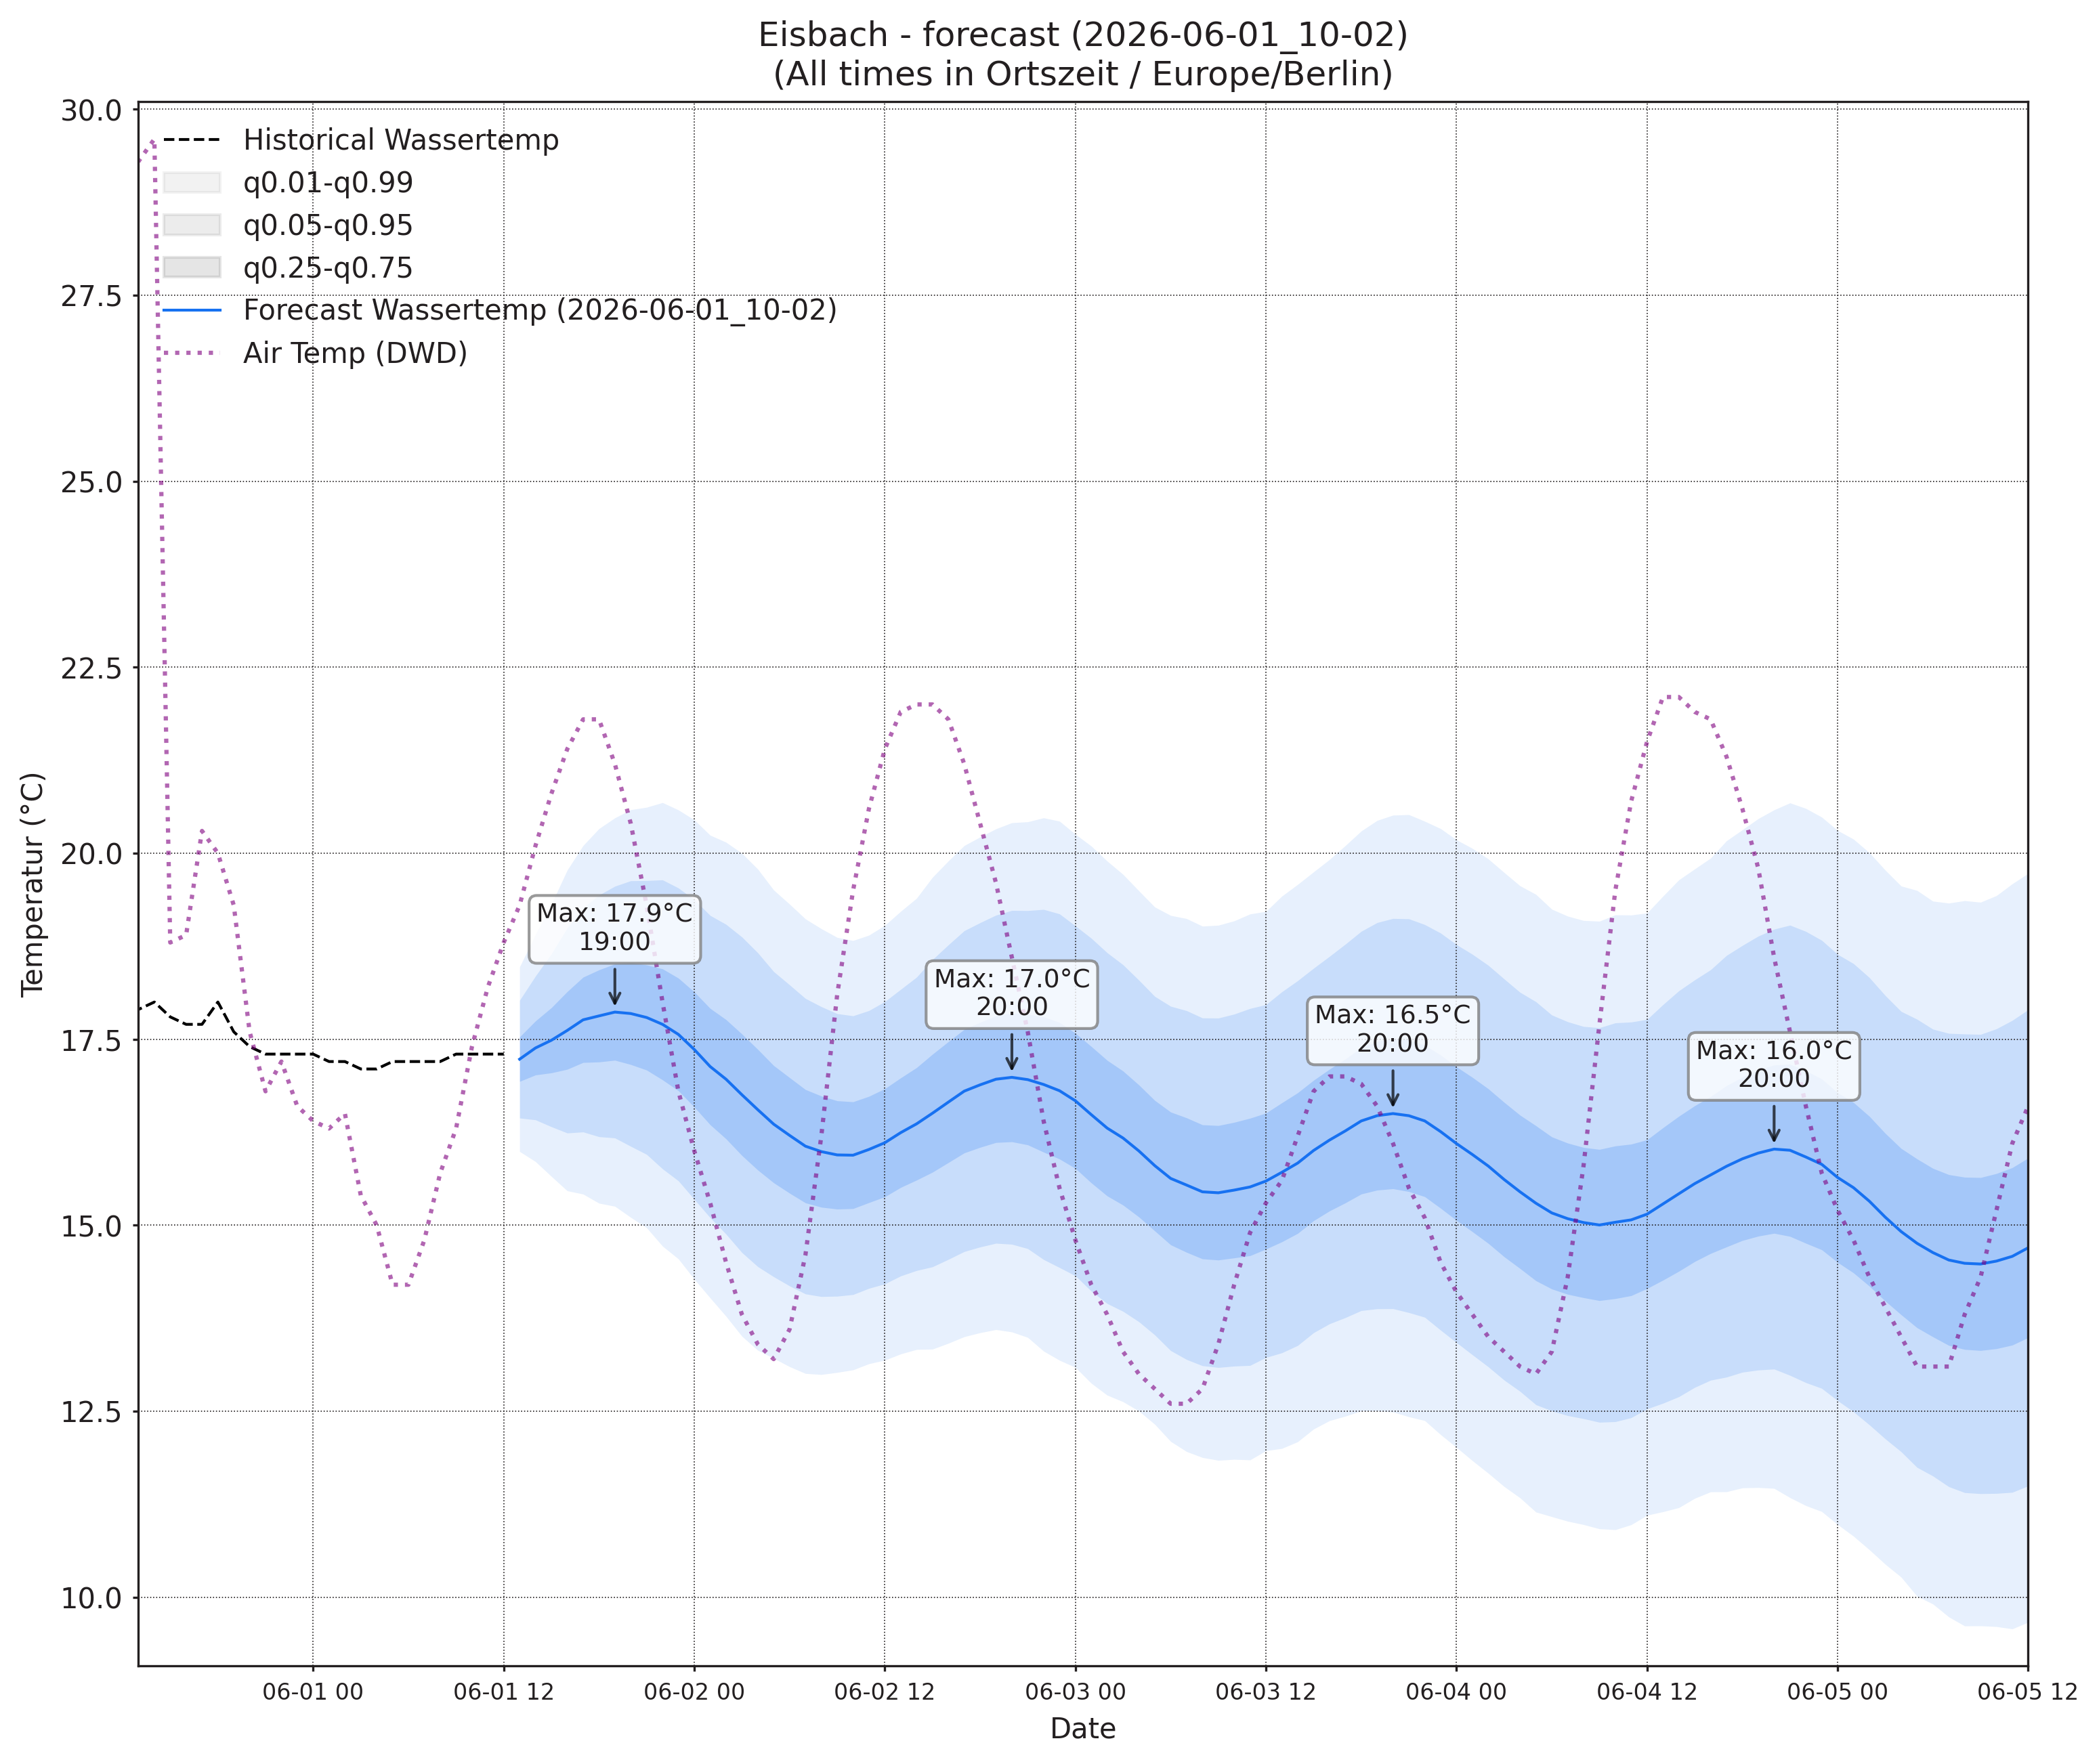

The data file committed next to this chart (first rows):
, wassertemp_q0.01, wassertemp_q0.05, wassertemp_q0.25, wassertemp_q0.5, wassertemp_q0.75, wassertemp_q0.95, wassertemp_q0.99, airtemp_96_q0.01, airtemp_96_q0.05, airtemp_96_q0.25, airtemp_96_q0.5, airtemp_96_q0.75, airtemp_96_q0.95, airtemp_96_q0.99, pressure_96_q0.01, pressure_96_q0.05, pressure_96_q0.25, pressure_96_q0.5, pressure_96_q0.75, pressure_96_q0.95, pressure_96_q0.99
2026-06-01 13:00, 15.99, 16.44, 16.93, 17.23, 17.53, 18.02, 18.47, 13.9, 15.08, 16.43, 17.27, 18.1, 19.45, 20.64, 1011, 1012, 1013, 1014, 1014, 1015, 1016
2026-06-01 14:00, 15.86, 16.42, 17.02, 17.38, 17.75, 18.35, 18.91, 13.57, 15.15, 16.85, 17.87, 18.88, 20.58, 22.16, 1011, 1012, 1013, 1014, 1014, 1015, 1017
2026-06-01 15:00, 15.66, 16.32, 17.05, 17.49, 17.92, 18.65, 19.32, 13.06, 15.04, 17.06, 18.24, 19.43, 21.45, 23.43, 1010, 1011, 1013, 1014, 1014, 1016, 1017
2026-06-01 16:00, 15.46, 16.24, 17.1, 17.62, 18.14, 19, 19.77, 12.69, 14.81, 17, 18.29, 19.58, 21.77, 23.89, 1009, 1011, 1013, 1014, 1015, 1017, 1018
2026-06-01 17:00, 15.42, 16.25, 17.19, 17.76, 18.33, 19.27, 20.1, 12.04, 14.29, 16.69, 18.12, 19.56, 21.96, 24.21, 1008, 1010, 1013, 1014, 1015, 1018, 1020
2026-06-01 18:00, 15.3, 16.19, 17.19, 17.81, 18.43, 19.44, 20.33, 11.55, 13.82, 16.3, 17.8, 19.31, 21.78, 24.05, 1008, 1010, 1013, 1014, 1016, 1018, 1021
2026-06-01 19:00, 15.25, 16.17, 17.22, 17.86, 18.51, 19.56, 20.48, 11.23, 13.42, 15.9, 17.43, 18.96, 21.44, 23.62, 1008, 1010, 1013, 1015, 1016, 1019, 1022
2026-06-01 20:00, 15.11, 16.06, 17.16, 17.85, 18.53, 19.63, 20.59, 10.86, 12.99, 15.45, 16.99, 18.53, 20.99, 23.13, 1007, 1010, 1013, 1015, 1017, 1020, 1023
2026-06-01 21:00, 14.97, 15.95, 17.09, 17.79, 18.5, 19.63, 20.62, 10.14, 12.32, 14.83, 16.4, 17.96, 20.48, 22.65, 1007, 1010, 1014, 1016, 1018, 1021, 1024
2026-06-01 22:00, 14.72, 15.76, 16.95, 17.7, 18.45, 19.64, 20.68, 9.408, 11.63, 14.18, 15.77, 17.36, 19.91, 22.13, 1007, 1010, 1014, 1016, 1018, 1022, 1025
2026-06-01 23:00, 14.55, 15.6, 16.81, 17.56, 18.32, 19.53, 20.58, 8.727, 10.96, 13.47, 15.03, 16.58, 19.1, 21.33, 1007, 1011, 1014, 1017, 1019, 1023, 1026
2026-06-02 00:00, 14.28, 15.35, 16.59, 17.36, 18.14, 19.38, 20.45, 7.975, 10.25, 12.78, 14.33, 15.88, 18.41, 20.68, 1007, 1011, 1015, 1017, 1019, 1023, 1027
2026-06-02 01:00, 14.02, 15.1, 16.35, 17.13, 17.91, 19.16, 20.24, 7.354, 9.702, 12.24, 13.78, 15.31, 17.86, 20.2, 1007, 1011, 1015, 1017, 1020, 1024, 1028
2026-06-02 02:00, 13.78, 14.88, 16.16, 16.96, 17.76, 19.04, 20.15, 6.792, 9.167, 11.69, 13.21, 14.72, 17.24, 19.62, 1007, 1011, 1015, 1018, 1020, 1025, 1029
2026-06-02 03:00, 13.51, 14.63, 15.94, 16.75, 17.57, 18.87, 20, 6.437, 8.824, 11.32, 12.8, 14.28, 16.77, 19.16, 1007, 1011, 1015, 1018, 1021, 1025, 1030
2026-06-02 04:00, 13.32, 14.44, 15.74, 16.55, 17.36, 18.66, 19.79, 6.008, 8.45, 10.97, 12.45, 13.93, 16.45, 18.9, 1007, 1011, 1016, 1018, 1021, 1026, 1030
2026-06-02 05:00, 13.21, 14.31, 15.57, 16.36, 17.15, 18.41, 19.51, 5.743, 8.228, 10.77, 12.26, 13.75, 16.29, 18.78, 1006, 1011, 1016, 1019, 1022, 1026, 1031
2026-06-02 06:00, 13.1, 14.18, 15.43, 16.21, 16.98, 18.23, 19.32, 5.831, 8.352, 10.95, 12.47, 14, 16.59, 19.11, 1006, 1010, 1016, 1019, 1022, 1027, 1032
2026-06-02 07:00, 13.01, 14.08, 15.3, 16.06, 16.82, 18.05, 19.12, 6.291, 8.817, 11.46, 13.02, 14.58, 17.22, 19.75, 1005, 1010, 1015, 1019, 1022, 1027, 1032
2026-06-02 08:00, 12.99, 14.04, 15.24, 15.99, 16.74, 17.94, 18.99, 6.754, 9.377, 12.19, 13.88, 15.56, 18.37, 21, 1005, 1010, 1015, 1019, 1022, 1028, 1033
2026-06-02 09:00, 13.02, 14.05, 15.22, 15.94, 16.67, 17.84, 18.87, 7.487, 10.19, 13.15, 14.94, 16.73, 19.69, 22.39, 1004, 1009, 1015, 1019, 1022, 1028, 1033
2026-06-02 10:00, 13.06, 14.07, 15.22, 15.94, 16.66, 17.81, 18.83, 8.167, 11.01, 14.18, 16.12, 18.07, 21.24, 24.08, 1003, 1009, 1015, 1018, 1022, 1028, 1033
2026-06-02 11:00, 13.14, 14.15, 15.3, 16.02, 16.73, 17.88, 18.9, 8.694, 11.73, 15.16, 17.27, 19.39, 22.82, 25.86, 1003, 1008, 1015, 1018, 1022, 1028, 1034
2026-06-02 12:00, 13.19, 14.21, 15.38, 16.11, 16.84, 18.01, 19.03, 9.031, 12.26, 15.97, 18.28, 20.59, 24.3, 27.53, 1002, 1008, 1014, 1018, 1022, 1028, 1034
2026-06-02 13:00, 13.27, 14.32, 15.51, 16.24, 16.98, 18.17, 19.22, 9.402, 12.79, 16.7, 19.15, 21.6, 25.51, 28.9, 1002, 1008, 1014, 1018, 1022, 1028, 1034
2026-06-02 14:00, 13.33, 14.39, 15.61, 16.36, 17.12, 18.33, 19.4, 9.429, 12.94, 17.05, 19.64, 22.23, 26.35, 29.86, 1001, 1007, 1014, 1018, 1022, 1028, 1034
2026-06-02 15:00, 13.33, 14.44, 15.71, 16.51, 17.3, 18.57, 19.68, 9.503, 13.05, 17.24, 19.88, 22.52, 26.71, 30.26, 1001, 1007, 1014, 1018, 1022, 1028, 1034
2026-06-02 16:00, 13.41, 14.54, 15.84, 16.65, 17.47, 18.77, 19.9, 9.38, 12.92, 17.1, 19.75, 22.4, 26.59, 30.13, 1001, 1007, 1014, 1018, 1022, 1028, 1035
2026-06-02 17:00, 13.5, 14.65, 15.97, 16.8, 17.63, 18.96, 20.1, 9.176, 12.69, 16.83, 19.45, 22.07, 26.21, 29.73, 1001, 1007, 1014, 1018, 1022, 1029, 1035
2026-06-02 18:00, 13.56, 14.71, 16.05, 16.89, 17.73, 19.07, 20.22, 8.92, 12.36, 16.41, 18.98, 21.54, 25.6, 29.03, 1001, 1007, 1014, 1018, 1022, 1029, 1035
2026-06-02 19:00, 13.6, 14.76, 16.11, 16.96, 17.81, 19.17, 20.33, 8.567, 11.95, 15.96, 18.48, 21.01, 25.01, 28.4, 1001, 1007, 1014, 1018, 1022, 1029, 1035
2026-06-02 20:00, 13.57, 14.74, 16.12, 16.99, 17.85, 19.23, 20.41, 8.099, 11.51, 15.46, 17.93, 20.39, 24.34, 27.76, 1001, 1007, 1014, 1018, 1023, 1030, 1036
2026-06-02 21:00, 13.49, 14.69, 16.08, 16.96, 17.83, 19.23, 20.42, 7.717, 11.03, 14.85, 17.24, 19.62, 23.44, 26.76, 1001, 1008, 1015, 1019, 1023, 1030, 1036
2026-06-02 22:00, 13.31, 14.54, 15.98, 16.89, 17.8, 19.24, 20.48, 7.27, 10.49, 14.19, 16.5, 18.8, 22.5, 25.72, 1001, 1008, 1015, 1019, 1023, 1030, 1037
2026-06-02 23:00, 13.18, 14.43, 15.89, 16.81, 17.73, 19.18, 20.43, 6.854, 9.968, 13.51, 15.7, 17.89, 21.43, 24.55, 1001, 1008, 1015, 1019, 1024, 1031, 1037
2026-06-03 00:00, 13.09, 14.32, 15.76, 16.67, 17.58, 19.02, 20.26, 6.491, 9.527, 12.94, 15.03, 17.13, 20.54, 23.58, 1002, 1008, 1016, 1020, 1024, 1031, 1038
2026-06-03 01:00, 12.88, 14.11, 15.57, 16.49, 17.4, 18.86, 20.1, 6.089, 9.081, 12.39, 14.41, 16.43, 19.74, 22.73, 1002, 1009, 1016, 1020, 1024, 1032, 1038
2026-06-03 02:00, 12.72, 13.95, 15.39, 16.31, 17.22, 18.66, 19.9, 5.617, 8.652, 11.94, 13.93, 15.92, 19.21, 22.24, 1002, 1009, 1016, 1020, 1025, 1032, 1039
2026-06-03 03:00, 12.63, 13.84, 15.27, 16.17, 17.07, 18.5, 19.72, 5.2, 8.272, 11.56, 13.53, 15.49, 18.78, 21.85, 1002, 1009, 1016, 1021, 1025, 1032, 1039
2026-06-03 04:00, 12.5, 13.7, 15.11, 16, 16.89, 18.29, 19.49, 4.801, 7.933, 11.24, 13.21, 15.18, 18.48, 21.62, 1002, 1009, 1016, 1021, 1025, 1032, 1039
2026-06-03 05:00, 12.32, 13.53, 14.92, 15.8, 16.68, 18.08, 19.28, 4.679, 7.8, 11.12, 13.11, 15.1, 18.42, 21.54, 1002, 1009, 1016, 1021, 1025, 1033, 1040
2026-06-03 06:00, 12.09, 13.31, 14.74, 15.63, 16.52, 17.94, 19.16, 4.738, 7.927, 11.34, 13.38, 15.42, 18.83, 22.02, 1001, 1009, 1016, 1021, 1025, 1033, 1040
2026-06-03 07:00, 11.96, 13.2, 14.64, 15.54, 16.44, 17.88, 19.12, 5.012, 8.255, 11.78, 13.91, 16.04, 19.56, 22.8, 1001, 1008, 1016, 1020, 1025, 1033, 1040
2026-06-03 08:00, 11.88, 13.11, 14.55, 15.45, 16.35, 17.79, 19.02, 5.221, 8.701, 12.52, 14.85, 17.18, 21, 24.48, 1001, 1008, 1016, 1020, 1025, 1033, 1040
2026-06-03 09:00, 11.84, 13.09, 14.53, 15.44, 16.34, 17.78, 19.03, 5.719, 9.334, 13.37, 15.85, 18.32, 22.36, 25.97, 1000, 1008, 1015, 1020, 1025, 1032, 1040
2026-06-03 10:00, 11.85, 13.11, 14.56, 15.47, 16.38, 17.84, 19.09, 6.138, 10, 14.35, 17.03, 19.72, 24.07, 27.93, 999.2, 1007, 1015, 1020, 1024, 1032, 1040
2026-06-03 11:00, 11.85, 13.12, 14.59, 15.51, 16.44, 17.91, 19.18, 6.39, 10.51, 15.22, 18.16, 21.09, 25.8, 29.92, 998.7, 1007, 1015, 1019, 1024, 1032, 1040
2026-06-03 12:00, 11.97, 13.22, 14.68, 15.59, 16.51, 17.96, 19.22, 6.876, 11.13, 16.07, 19.18, 22.29, 27.24, 31.49, 998.1, 1006, 1014, 1019, 1024, 1032, 1040
2026-06-03 13:00, 12, 13.28, 14.78, 15.71, 16.65, 18.14, 19.42, 7.021, 11.44, 16.65, 19.95, 23.25, 28.46, 32.88, 997.4, 1006, 1014, 1019, 1024, 1032, 1040
2026-06-03 14:00, 12.09, 13.38, 14.89, 15.84, 16.78, 18.29, 19.58, 7.13, 11.66, 17.04, 20.46, 23.87, 29.25, 33.78, 996.8, 1005, 1014, 1019, 1024, 1032, 1040
2026-06-03 15:00, 12.26, 13.56, 15.06, 16, 16.95, 18.45, 19.75, 7.164, 11.75, 17.21, 20.67, 24.14, 29.6, 34.18, 996.3, 1005, 1013, 1018, 1023, 1032, 1041
2026-06-03 16:00, 12.37, 13.67, 15.19, 16.14, 17.1, 18.61, 19.92, 7.115, 11.68, 17.14, 20.61, 24.08, 29.54, 34.1, 995.7, 1004, 1013, 1018, 1023, 1032, 1041
2026-06-03 17:00, 12.43, 13.76, 15.3, 16.27, 17.24, 18.78, 20.1, 7.15, 11.59, 16.89, 20.26, 23.63, 28.92, 33.37, 995.4, 1004, 1013, 1018, 1024, 1032, 1041
2026-06-03 18:00, 12.5, 13.85, 15.42, 16.4, 17.38, 18.95, 20.3, 7.122, 11.41, 16.52, 19.76, 23.01, 28.11, 32.4, 995.3, 1004, 1013, 1018, 1024, 1033, 1042
2026-06-03 19:00, 12.5, 13.88, 15.47, 16.47, 17.47, 19.07, 20.44, 7.035, 11.16, 16.04, 19.13, 22.22, 27.1, 31.22, 995.2, 1004, 1013, 1019, 1024, 1033, 1042
2026-06-03 20:00, 12.49, 13.88, 15.49, 16.5, 17.51, 19.12, 20.51, 6.997, 10.92, 15.59, 18.55, 21.51, 26.18, 30.11, 995, 1004, 1014, 1019, 1024, 1033, 1043
2026-06-03 21:00, 12.42, 13.83, 15.45, 16.47, 17.49, 19.12, 20.52, 6.826, 10.59, 15.04, 17.86, 20.68, 25.13, 28.9, 995, 1004, 1014, 1019, 1024, 1034, 1043
2026-06-03 22:00, 12.37, 13.76, 15.38, 16.4, 17.42, 19.04, 20.43, 6.662, 10.24, 14.45, 17.11, 19.77, 23.98, 27.55, 995.3, 1005, 1014, 1019, 1025, 1034, 1044
2026-06-03 23:00, 12.19, 13.59, 15.23, 16.26, 17.29, 18.93, 20.33, 6.222, 9.676, 13.73, 16.28, 18.83, 22.88, 26.34, 995.3, 1005, 1014, 1020, 1025, 1035, 1044
2026-06-04 00:00, 12.01, 13.42, 15.07, 16.1, 17.13, 18.77, 20.18, 5.873, 9.224, 13.12, 15.56, 18, 21.9, 25.25, 995.7, 1005, 1015, 1020, 1026, 1035, 1045
... 36 more rows
